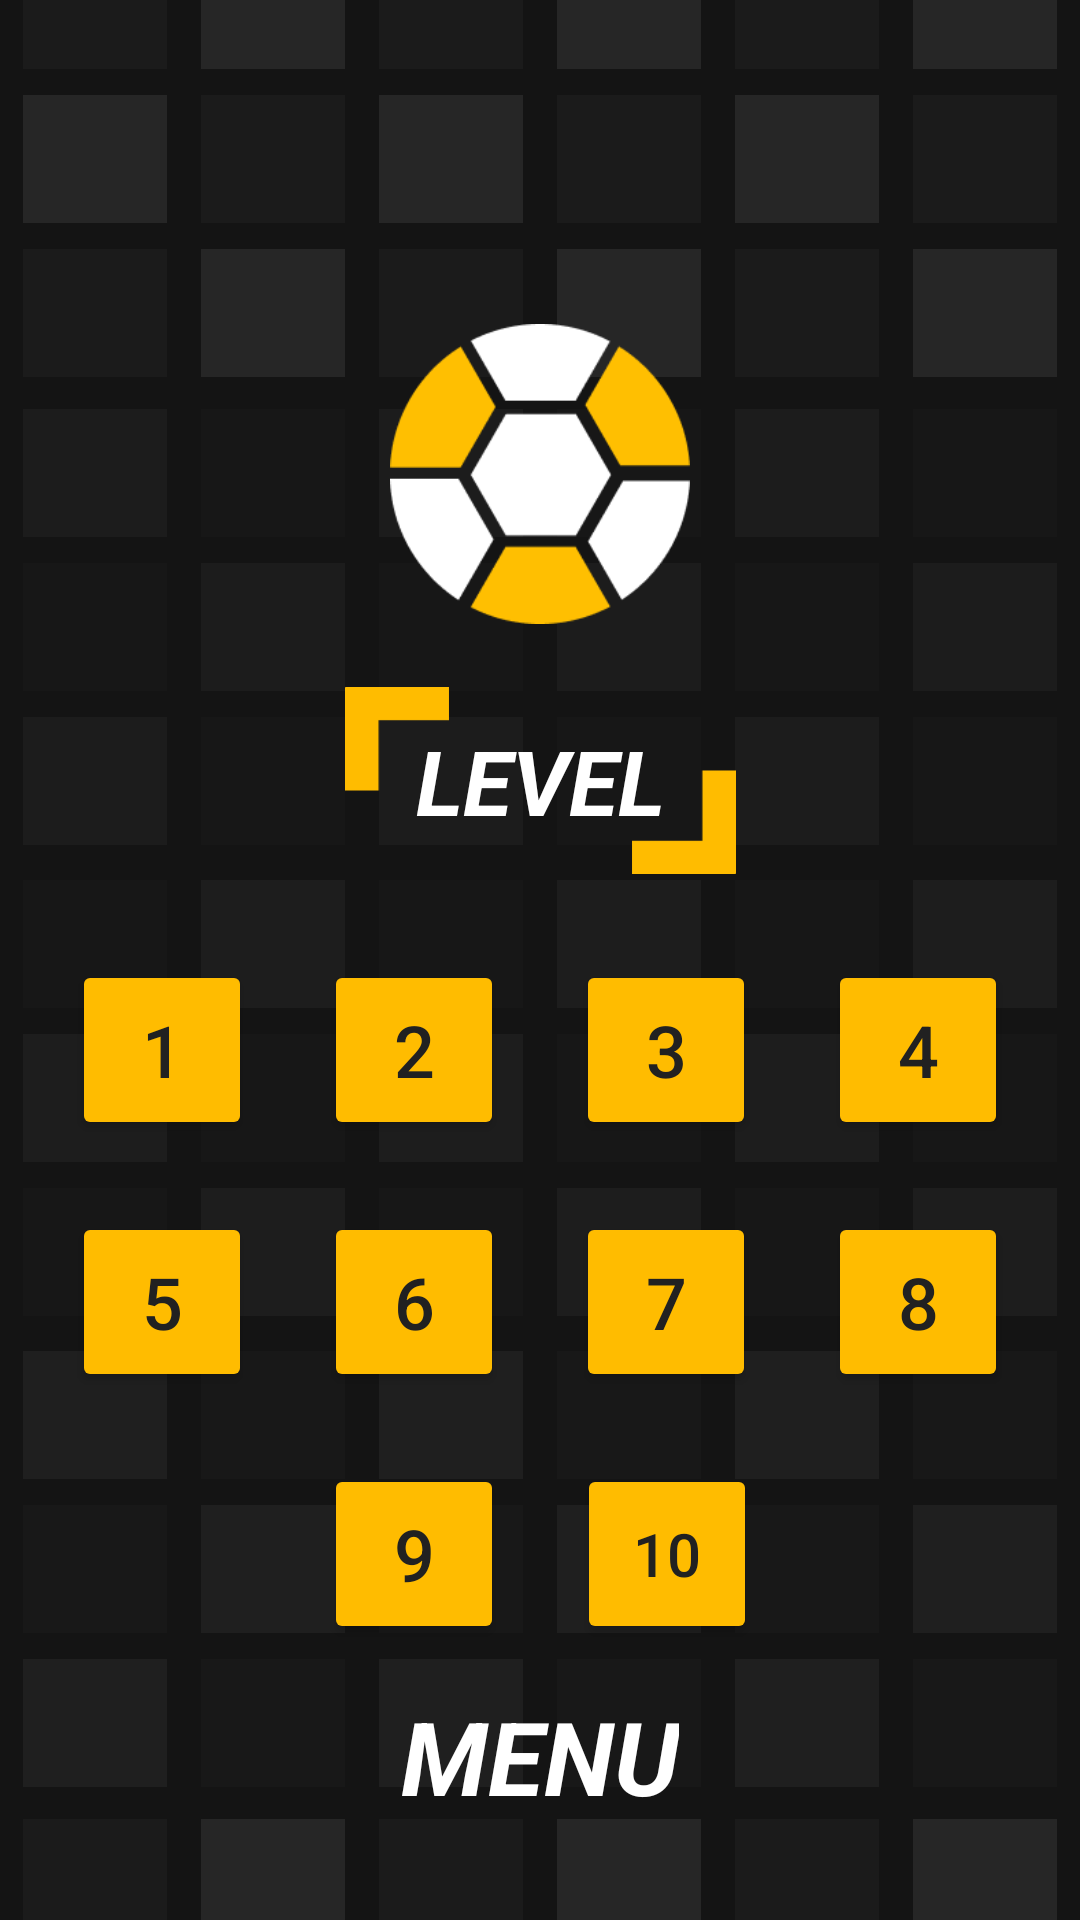

Layout XML and referenced resources for this Android screen:
<!-- AndroidManifest.xml: application theme Theme.MelHit -->
<!-- res/layout/fragment_levels.xml -->
<layout xmlns:tools="http://schemas.android.com/tools"
    xmlns:android="http://schemas.android.com/apk/res/android"
    xmlns:app="http://schemas.android.com/apk/res-auto">

    <androidx.constraintlayout.widget.ConstraintLayout
        android:layout_width="match_parent"
        android:layout_height="match_parent"
        tools:context=".StartFragment">

        <ImageView
            android:id="@+id/imageView"
            android:layout_width="wrap_content"
            android:layout_height="wrap_content"
            android:scaleType="fitXY"
            android:src="@drawable/bg"
            app:layout_constraintBottom_toBottomOf="parent"
            app:layout_constraintEnd_toEndOf="parent"
            app:layout_constraintStart_toStartOf="parent"
            app:layout_constraintTop_toTopOf="parent" />

        <ImageView
            android:id="@+id/imageView2"
            android:layout_width="100dp"
            android:layout_height="100dp"
            android:src="@drawable/ball"
            app:layout_constraintBottom_toBottomOf="parent"
            app:layout_constraintEnd_toEndOf="parent"
            app:layout_constraintStart_toStartOf="parent"
            app:layout_constraintTop_toTopOf="parent"
            app:layout_constraintVertical_bias="0.19999999" />

        <TextView
            android:id="@+id/textView"
            android:layout_width="wrap_content"
            android:layout_height="wrap_content"
            android:layout_marginTop="32dp"
            android:text="LEVEL"
            android:textColor="@color/white"
            android:textSize="30sp"
            android:textStyle="bold|italic"
            app:layout_constraintEnd_toEndOf="parent"
            app:layout_constraintStart_toStartOf="parent"
            app:layout_constraintTop_toBottomOf="@+id/imageView2" />

        <ImageView
            android:id="@+id/imageView3"
            android:layout_width="0dp"
            android:layout_height="0dp"
            android:layout_marginStart="-24dp"
            android:layout_marginTop="-16dp"
            android:layout_marginEnd="-24dp"
            android:layout_marginBottom="-16dp"
            android:src="@drawable/fg"
            app:layout_constraintBottom_toBottomOf="@+id/textView"
            app:layout_constraintEnd_toEndOf="@+id/textView"
            app:layout_constraintStart_toStartOf="@+id/textView"
            app:layout_constraintTop_toTopOf="@+id/textView" />

        <Button
            android:id="@+id/button"
            android:layout_width="60dp"
            android:layout_height="60dp"
            android:layout_marginTop="24dp"
            android:text="1"
            android:textColor="#212121"
            android:textSize="24sp"
            app:backgroundTint="#FFBC00"
            app:layout_constraintEnd_toStartOf="@+id/button6"
            app:layout_constraintHorizontal_bias="0.5"
            app:layout_constraintStart_toEndOf="@+id/imageView"
            app:layout_constraintStart_toStartOf="parent"
            app:layout_constraintTop_toBottomOf="@+id/imageView3" />

        <Button
            android:id="@+id/button6"
            android:layout_width="60dp"
            android:layout_height="60dp"
            android:text="2"
            android:textColor="#212121"
            android:textSize="24sp"
            app:backgroundTint="#FFBC00"
            app:layout_constraintEnd_toStartOf="@+id/button7"
            app:layout_constraintHorizontal_bias="0.5"
            app:layout_constraintStart_toEndOf="@+id/button"
            app:layout_constraintTop_toTopOf="@+id/button" />

        <Button
            android:id="@+id/button7"
            android:layout_width="60dp"
            android:layout_height="60dp"
            android:text="3"
            android:textColor="#212121"
            android:textSize="24sp"
            app:backgroundTint="#FFBC00"
            app:layout_constraintEnd_toStartOf="@+id/button8"
            app:layout_constraintHorizontal_bias="0.5"
            app:layout_constraintStart_toEndOf="@+id/button6"
            app:layout_constraintTop_toTopOf="@+id/button6" />

        <Button
            android:id="@+id/button8"
            android:layout_width="60dp"
            android:layout_height="60dp"
            android:text="4"
            android:textColor="#212121"
            android:textSize="24sp"
            app:backgroundTint="#FFBC00"
            app:layout_constraintEnd_toEndOf="parent"
            app:layout_constraintHorizontal_bias="0.5"
            app:layout_constraintStart_toEndOf="@+id/button7"
            app:layout_constraintTop_toTopOf="@+id/button7" />

        <Button
            android:id="@+id/button9"
            android:layout_width="60dp"
            android:layout_height="60dp"
            android:layout_marginTop="24dp"
            android:text="5"
            android:textColor="#212121"
            android:textSize="24sp"
            app:backgroundTint="#FFBC00"
            app:layout_constraintEnd_toStartOf="@+id/button6"
            app:layout_constraintHorizontal_bias="0.5"
            app:layout_constraintStart_toEndOf="@+id/imageView"
            app:layout_constraintStart_toStartOf="parent"
            app:layout_constraintTop_toBottomOf="@+id/button" />

        <Button
            android:id="@+id/button10"
            android:layout_width="60dp"
            android:layout_height="60dp"
            android:text="6"
            android:textColor="#212121"
            android:textSize="24sp"
            app:backgroundTint="#FFBC00"
            app:layout_constraintEnd_toStartOf="@+id/button7"
            app:layout_constraintHorizontal_bias="0.5"
            app:layout_constraintStart_toEndOf="@+id/button"
            app:layout_constraintTop_toTopOf="@+id/button9" />

        <Button
            android:id="@+id/button4"
            android:layout_width="60dp"
            android:layout_height="60dp"
            android:layout_marginTop="24dp"
            android:text="9"
            android:textColor="#212121"
            android:textSize="24sp"
            app:backgroundTint="#FFBC00"
            app:layout_constraintEnd_toStartOf="@+id/button7"
            app:layout_constraintHorizontal_bias="0.5"
            app:layout_constraintStart_toEndOf="@+id/button"
            app:layout_constraintTop_toBottomOf="@+id/button10" />

        <Button
            android:id="@+id/button11"
            android:layout_width="60dp"
            android:layout_height="60dp"
            android:text="7"
            android:textColor="#212121"
            android:textSize="24sp"
            app:backgroundTint="#FFBC00"
            app:layout_constraintEnd_toStartOf="@+id/button8"
            app:layout_constraintHorizontal_bias="0.5"
            app:layout_constraintStart_toEndOf="@+id/button6"
            app:layout_constraintTop_toTopOf="@+id/button10" />

        <Button
            android:id="@+id/button13"
            android:layout_width="60dp"
            android:layout_height="60dp"
            android:text="10"
            android:textColor="#212121"
            android:textSize="20sp"
            app:backgroundTint="#FFBC00"
            app:layout_constraintEnd_toStartOf="@+id/button8"
            app:layout_constraintHorizontal_bias="0.507"
            app:layout_constraintStart_toEndOf="@+id/button6"
            app:layout_constraintTop_toTopOf="@+id/button4" />

        <Button
            android:id="@+id/button12"
            android:layout_width="60dp"
            android:layout_height="60dp"
            android:text="8"
            android:textColor="#212121"
            android:textSize="24sp"
            app:backgroundTint="#FFBC00"
            app:layout_constraintEnd_toEndOf="parent"
            app:layout_constraintHorizontal_bias="0.5"
            app:layout_constraintStart_toEndOf="@+id/button7"
            app:layout_constraintTop_toTopOf="@+id/button11" />

        <TextView
            android:id="@+id/textView2"
            android:layout_width="wrap_content"
            android:layout_height="wrap_content"
            android:layout_marginBottom="32dp"
            android:text="MENU"
            android:textSize="34sp"
            android:textStyle="bold|italic"
            android:textColor="@color/white"
            app:layout_constraintBottom_toBottomOf="parent"
            app:layout_constraintEnd_toEndOf="parent"
            app:layout_constraintStart_toStartOf="parent" />

    </androidx.constraintlayout.widget.ConstraintLayout>
</layout>
<!-- resources referenced by this layout -->
<resources>
  <color name="white">#FFFFFFFF</color>
  <!-- drawable ball: png bitmap (drawable, 5734 bytes) -->
  <!-- drawable bg: png bitmap (drawable, 13115 bytes) -->
  <!-- drawable fg: png bitmap (drawable, 925 bytes) -->
  <style name="Theme.MelHit" parent="Theme.MaterialComponents.DayNight.DarkActionBar">
          
          <item name="colorPrimary">@color/purple_500</item>
          <item name="colorPrimaryVariant">@color/purple_700</item>
          <item name="colorOnPrimary">@color/white</item>
          
          <item name="colorSecondary">@color/teal_200</item>
          <item name="colorSecondaryVariant">@color/teal_700</item>
          <item name="colorOnSecondary">@color/black</item>
          
          <item name="android:statusBarColor" tools:targetApi="l">#FF616161</item>
          
          <item name="android:windowNoTitle">true</item>
          <item name="android:windowActionBar">false</item>
          <item name="windowNoTitle">true</item>
          <item name="windowActionBar">false</item>
      </style>
  <color name="purple_500">#FF6200EE</color>
  <color name="purple_700">#FF3700B3</color>
  <color name="teal_200">#FF03DAC5</color>
  <color name="teal_700">#FF018786</color>
  <color name="black">#FF000000</color>
</resources>
